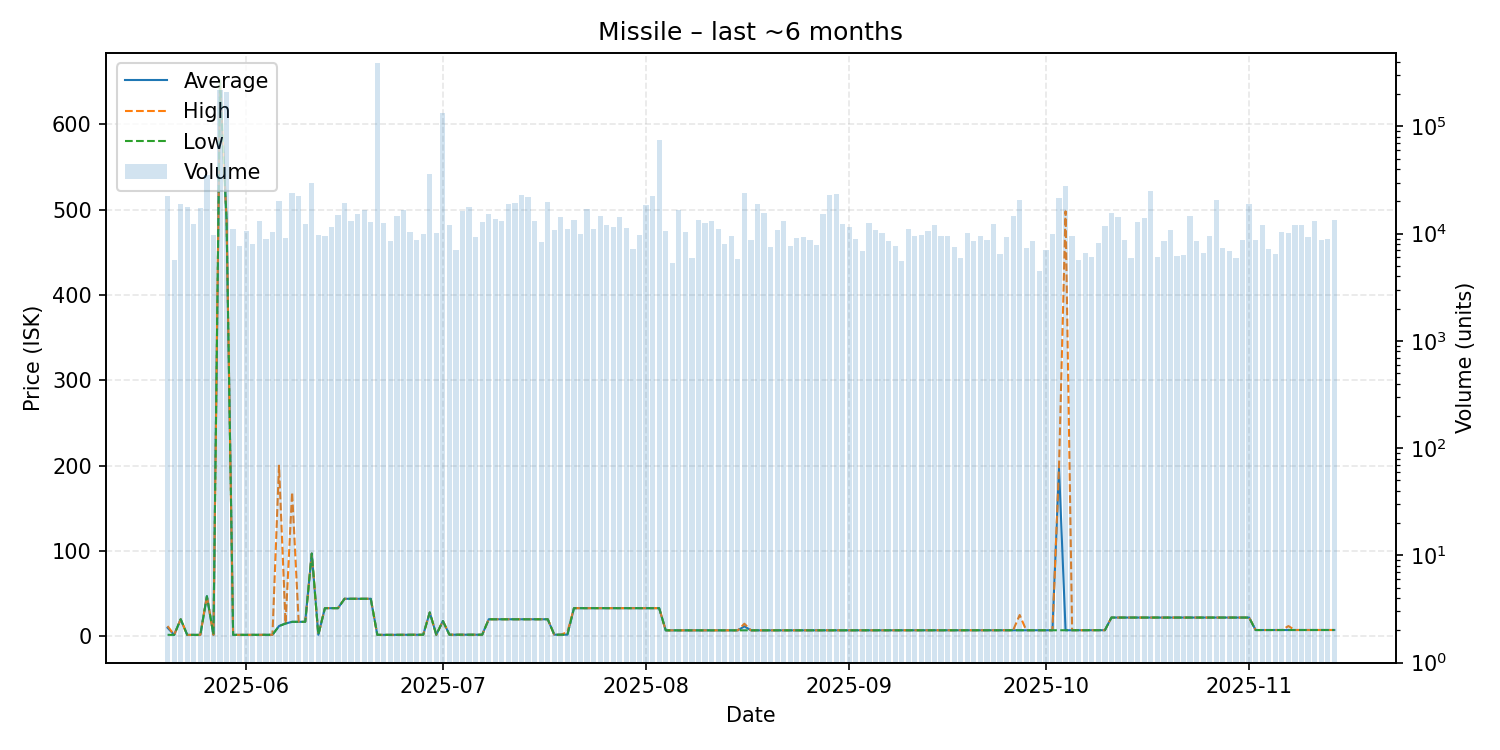

Data behind this chart, as committed beside it:
date, average, highest, lowest, order_count, volume
2025-05-20, 10.03, 12.0, 1.78, 124, 22493
2025-05-21, 1.71, 1.71, 1.71, 80, 5715
2025-05-22, 20.0, 20.0, 20.0, 98, 18877
2025-05-23, 1.71, 1.71, 1.71, 92, 17750
2025-05-24, 1.72, 1.72, 1.72, 105, 12405
2025-05-25, 1.72, 1.72, 1.72, 118, 17394
2025-05-26, 47.0, 47.0, 47.0, 104, 35539
2025-05-27, 1.72, 1.72, 1.72, 89, 9695
2025-05-28, 651.0, 651.0, 651.0, 104, 218380
2025-05-29, 488.0, 488.0, 488.0, 102, 209226
2025-05-30, 1.72, 1.72, 1.72, 84, 11056
2025-05-31, 1.74, 1.74, 1.74, 84, 7631
2025-06-01, 1.74, 1.74, 1.74, 95, 10549
2025-06-02, 1.75, 1.75, 1.75, 86, 8084
2025-06-03, 1.76, 1.76, 1.76, 110, 13252
2025-06-04, 1.76, 1.76, 1.76, 85, 8952
2025-06-05, 1.78, 1.78, 1.78, 103, 10397
2025-06-06, 12.04, 200.0, 12.0, 125, 19999
2025-06-07, 15.01, 15.01, 15.01, 100, 9180
2025-06-08, 17.0, 169.0, 17.0, 128, 23844
2025-06-09, 17.0, 17.0, 17.0, 125, 22277
2025-06-10, 17.01, 17.01, 17.01, 101, 12429
2025-06-11, 97.0, 97.0, 97.0, 81, 29808
2025-06-12, 1.84, 1.84, 1.84, 89, 9650
2025-06-13, 33.0, 33.0, 33.0, 98, 9564
2025-06-14, 33.02, 33.02, 33.02, 100, 11539
2025-06-15, 33.02, 33.02, 33.02, 97, 15094
2025-06-16, 44.0, 44.0, 44.0, 99, 19511
2025-06-17, 44.0, 44.0, 44.0, 106, 13186
2025-06-18, 44.0, 44.0, 44.0, 96, 15252
2025-06-19, 44.0, 44.0, 44.0, 101, 16797
2025-06-20, 44.0, 44.0, 44.0, 103, 12895
2025-06-21, 1.74, 1.74, 1.74, 138, 387533
2025-06-22, 1.71, 1.71, 1.71, 104, 12468
2025-06-23, 1.75, 1.75, 1.75, 79, 8564
2025-06-24, 1.82, 1.83, 1.8, 90, 14483
2025-06-25, 1.84, 1.84, 1.84, 103, 16521
2025-06-26, 1.84, 1.84, 1.84, 83, 10407
2025-06-27, 1.84, 1.84, 1.84, 96, 8787
2025-06-28, 1.86, 1.87, 1.84, 87, 9871
2025-06-29, 27.98, 27.98, 27.98, 112, 35835
2025-06-30, 1.88, 1.89, 1.86, 85, 10056
2025-07-01, 17.99, 17.99, 17.99, 98, 133578
2025-07-02, 1.91, 1.91, 1.91, 80, 12089
2025-07-03, 1.9, 1.9, 1.9, 78, 7049
2025-07-04, 1.9, 1.9, 1.9, 88, 16118
2025-07-05, 1.91, 1.91, 1.91, 111, 17882
2025-07-06, 1.91, 1.91, 1.91, 95, 9300
2025-07-07, 1.9, 1.9, 1.9, 95, 12780
2025-07-08, 20.0, 20.0, 20.0, 116, 15379
2025-07-09, 20.0, 20.0, 20.0, 115, 13680
2025-07-10, 20.0, 20.0, 20.0, 96, 13107
2025-07-11, 20.0, 20.0, 20.0, 98, 18965
2025-07-12, 20.0, 20.0, 20.0, 108, 19323
2025-07-13, 20.0, 20.0, 20.0, 133, 22988
2025-07-14, 20.0, 20.0, 20.0, 104, 21851
2025-07-15, 20.0, 20.0, 20.0, 93, 13232
2025-07-16, 20.0, 20.0, 20.0, 85, 8314
2025-07-17, 20.0, 20.0, 20.0, 83, 19601
2025-07-18, 1.91, 1.93, 1.9, 92, 10764
... 119 more rows
